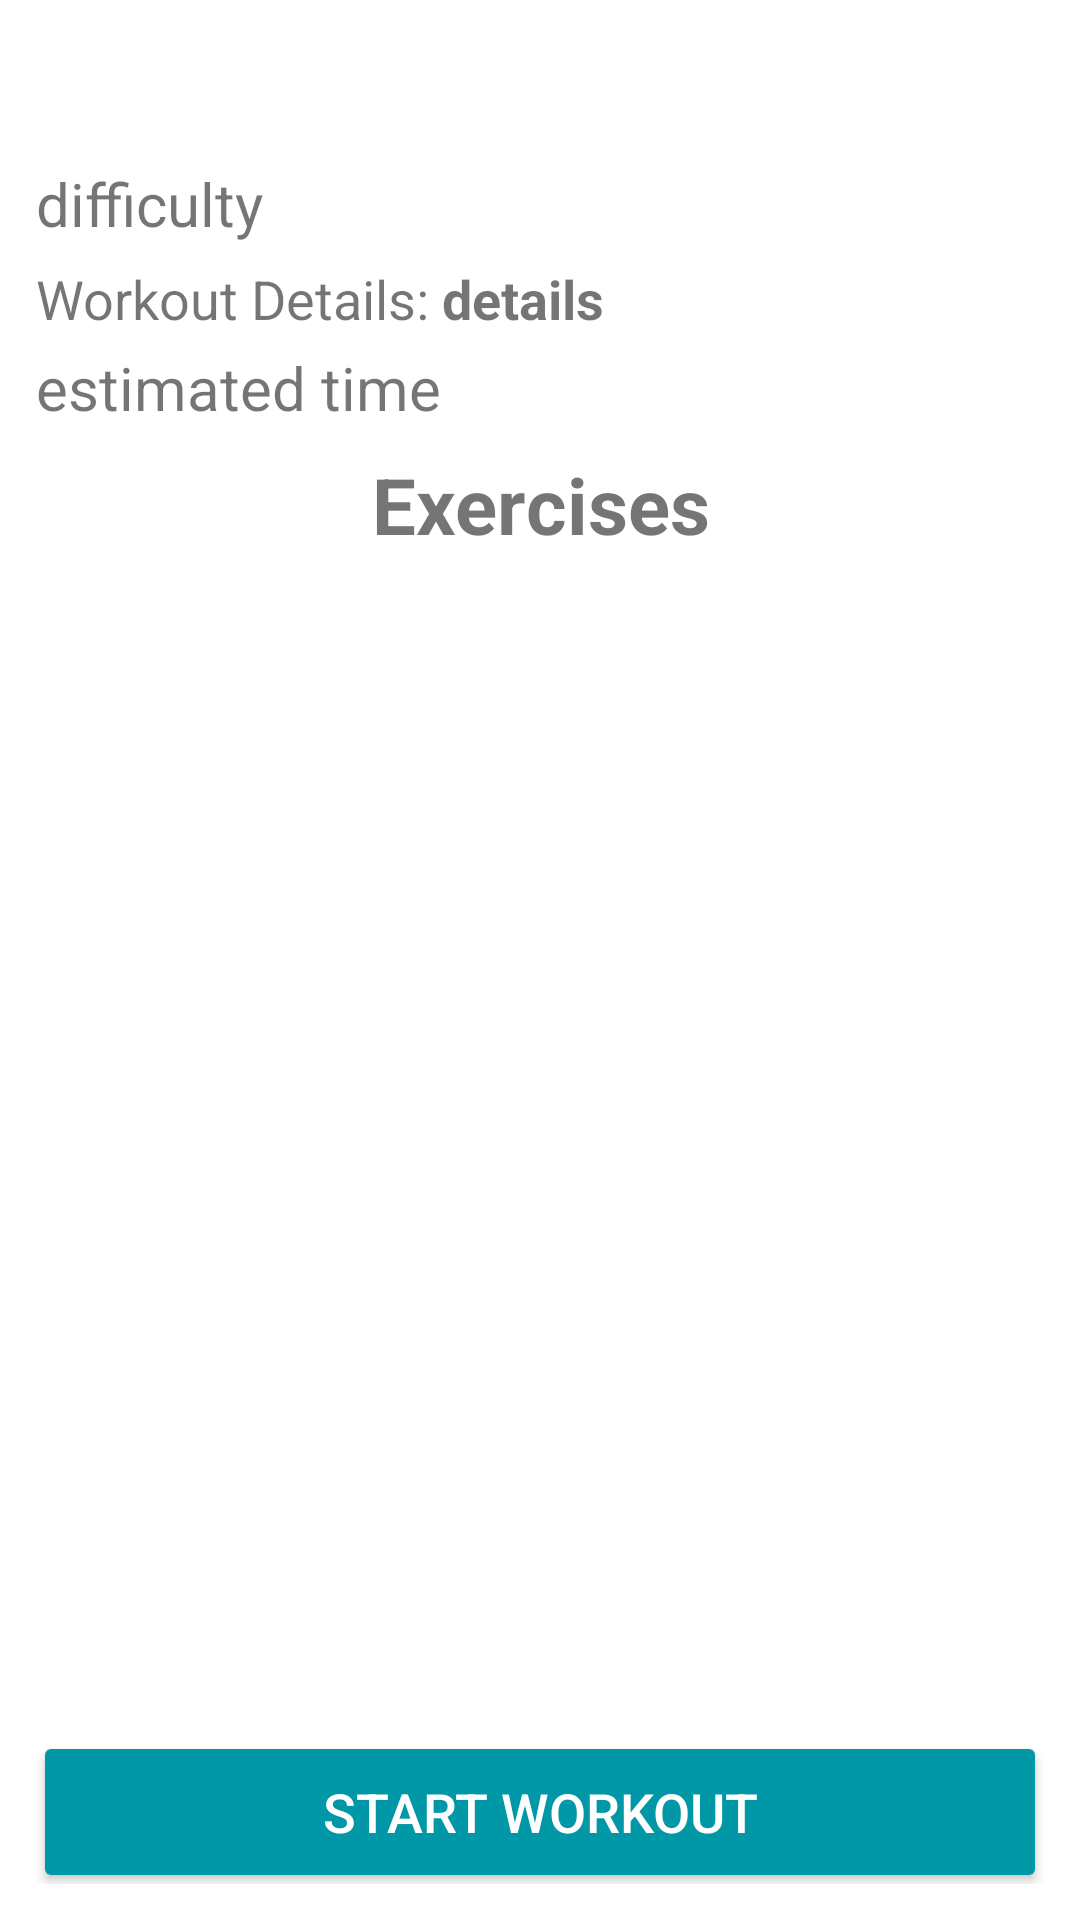

This screen was rendered from an Android layout file. Write that file and the resources it references.
<!-- AndroidManifest.xml: application theme AppTheme -->
<!-- res/layout/fragment_workout_details.xml -->
<FrameLayout xmlns:android="http://schemas.android.com/apk/res/android"
    xmlns:tools="http://schemas.android.com/tools" android:layout_width="match_parent"
    android:layout_height="match_parent"
    tools:context="com.enochtam.cisc325.makefit.fragments.WorkoutDetails">

    <RelativeLayout
        android:layout_width="fill_parent"
        android:layout_height="fill_parent"
        android:padding="@dimen/custom_padding"
        android:id="@+id/the_container"
        android:background="@color/white">

        <TextView
            android:layout_width="wrap_content"
            android:layout_height="wrap_content"
            android:textSize="30sp"
            android:textStyle="bold"
            android:text=""
            android:id="@+id/workout_name"/>

        <TextView
            android:layout_width="wrap_content"
            android:layout_height="wrap_content"
            android:textSize="20sp"
            android:text="difficulty"
            android:id="@+id/workout_difficulty"
            android:layout_below="@+id/workout_name"
            android:layout_alignParentLeft="true"
            android:layout_alignParentStart="true"
            android:layout_marginTop="2dp"/>


        <TextView
            android:layout_width="wrap_content"
            android:layout_height="wrap_content"
            android:textSize="18sp"
            android:text="Workout Details:"
            android:id="@+id/workout_details_label"
            android:layout_below="@+id/workout_difficulty"
            android:layout_alignParentLeft="true"
            android:layout_alignParentStart="true"
            android:layout_marginTop="6dp" />

        <TextView
            android:layout_marginTop="6dp"
            android:layout_marginLeft="4dp"
            android:layout_width="fill_parent"
            android:layout_height="wrap_content"
            android:textSize="18sp"
            android:text="details"
            android:id="@+id/workout_details"
            android:layout_below="@+id/workout_difficulty"
            android:textStyle="bold"
            android:paddingTop="0dp"
            android:paddingLeft="0dp"
            android:layout_toRightOf="@+id/workout_details_label"
            android:layout_toEndOf="@+id/workout_details_label" />


        <TextView
            android:layout_width="wrap_content"
            android:layout_height="wrap_content"
            android:textSize="20sp"
            android:text="estimated time"
            android:id="@+id/workout_estimated_time"
            android:layout_below="@+id/workout_details"
            android:layout_alignParentLeft="true"
            android:layout_alignParentStart="true"
            android:layout_marginTop="4dp"
            android:layout_marginBottom="4dp"/>


        <TextView
            android:gravity="center"
            android:layout_width="fill_parent"
            android:layout_height="wrap_content"
            android:textSize="26sp"
            android:text="Exercises"
            android:id="@+id/exercises_header"
            android:textStyle="bold"
            android:layout_below="@+id/workout_estimated_time"
            android:layout_alignParentLeft="true"
            android:layout_alignParentStart="true"
            android:layout_marginTop="4dp"
            android:layout_marginBottom="4dp"/>


        <android.support.v7.widget.RecyclerView
            android:layout_below="@+id/exercises_header"
            android:layout_above="@+id/ll_1"
            android:id="@+id/exercises_rv"
            android:layout_width="fill_parent"
            android:layout_height="fill_parent"
            android:layout_gravity="left"
            android:layout_marginTop="1dp"
            android:layout_marginRight="4dp"
            android:layout_marginLeft="4dp"
            android:layout_marginBottom="4dp">
        </android.support.v7.widget.RecyclerView>



        <LinearLayout
            android:id="@+id/ll_1"
            android:layout_width="fill_parent"
            android:layout_height="wrap_content"
            android:orientation="horizontal"
            android:layout_alignParentBottom="true"
            android:layout_centerHorizontal="true">
            
                
                
                
                
                
                
            
            <Button
                android:layout_weight="1"
                android:layout_width="fill_parent"
                android:layout_height="fill_parent"
                android:textSize="@dimen/font_size_1"
                android:text="Start Workout"
                android:id="@+id/start_workout_btn">
            </Button>
        </LinearLayout>



    </RelativeLayout>


</FrameLayout>
<!-- resources referenced by this layout -->
<resources>
  <color name="white">#FFFFFF</color>
  <dimen name="custom_padding">12dp</dimen>
  <dimen name="font_size_1">18sp</dimen>
  <style name="AppTheme" parent="Theme.AppCompat.Light.NoActionBar">
          <item name="colorPrimary">@color/primary</item>
          <item name="colorPrimaryDark">@color/primary_dark</item>
          <item name="colorAccent">@color/accent</item>
          <item name="windowActionModeOverlay">true</item>
          <item name="android:textColorPrimary">@color/white</item>
          <item name="android:textColorSecondary">@color/white</item>
          <item name="android:actionMenuTextColor">@color/white</item>
  
          <item name="colorControlNormal">@color/secondary_text</item>
          <item name="colorControlActivated">@color/accent</item>
          <item name="colorControlHighlight">@color/accent</item>
  
          <item name="drawerArrowStyle">@style/WhiteDrawerIconStyle</item>
  
          <item name="android:buttonStyle">@style/ButtonStyle</item>
  
          <item name="android:actionMenuTextAppearance">@style/ActionBarStyle</item>
  
  
      </style>
  <color name="primary">#00BCD4</color>
  <color name="primary_dark">#0097A7</color>
  <color name="accent">#0097A7</color>
  <color name="secondary_text">#727272</color>
  <style name="WhiteDrawerIconStyle" parent="Widget.AppCompat.DrawerArrowToggle">
          <item name="spinBars">true</item>
          <item name="color">@android:color/white</item>
      </style>
  <style name="ButtonStyle" parent="android:Widget.Button">
          <item name="android:background">@color/primary_dark</item>
          <item name="android:textColor">@color/white</item>
      </style>
  <style name="ActionBarStyle" parent="android:style/TextAppearance.Holo.Widget.ActionBar.Title">
          <item name="android:textStyle">bold</item>
          <item name="android:textAllCaps">true</item>
          <item name="android:textSize">18sp</item>
      </style>
</resources>
